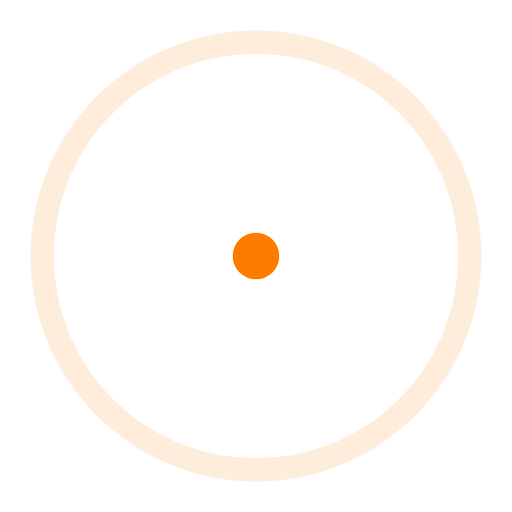
t = 0.00 s
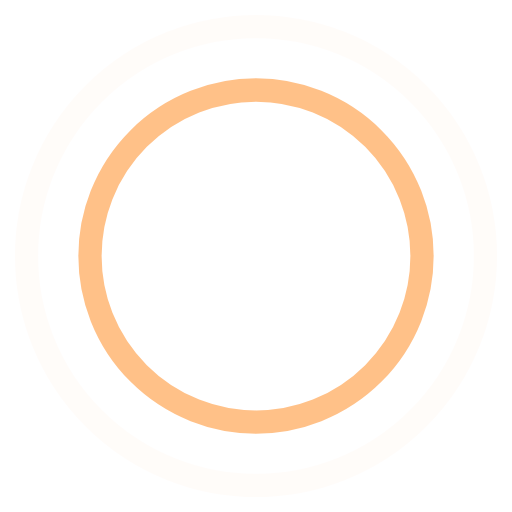
t = 0.45 s
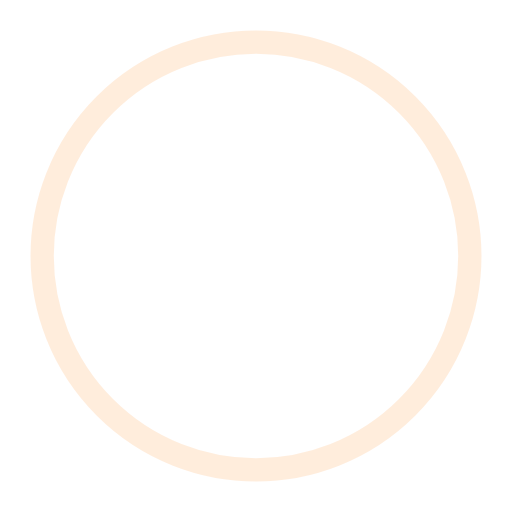
t = 0.90 s
t = 1.35 s: frame unchanged from t = 0.45 s, image omitted

The animated SVG that drew these frames (rendered in a browser with its animation timeline set to each time). Animation: 4 SMIL elements (animate=4); one cycle of 1.80 s, repeats indefinitely.

<svg xmlns="http://www.w3.org/2000/svg" xmlns:xlink="http://www.w3.org/1999/xlink" id="Layer_1" x="0" y="0" version="1.1" viewBox="0 0 44 44" xml:space="preserve" style="enable-background:new 0 0 44 44"><style type="text/css">.st0{fill:none;stroke:#ff7b00;stroke-width:2}</style><g><circle cx="22" cy="22" r="1" class="st0"><animate fill="remove" accumulate="none" additive="replace" attributeName="r" begin="0s" calcMode="spline" dur="1.8s" keySplines="0.165, 0.84, 0.44, 1" keyTimes="0; 1" repeatCount="indefinite" restart="always" values="1; 20"/><animate fill="remove" accumulate="none" additive="replace" attributeName="stroke-opacity" begin="0s" calcMode="spline" dur="1.8s" keySplines="0.3, 0.61, 0.355, 1" keyTimes="0; 1" repeatCount="indefinite" restart="always" values="1; 0"/></circle><circle cx="22" cy="22" r="1" class="st0"><animate fill="remove" accumulate="none" additive="replace" attributeName="r" begin="-0.9s" calcMode="spline" dur="1.8s" keySplines="0.165, 0.84, 0.44, 1" keyTimes="0; 1" repeatCount="indefinite" restart="always" values="1; 20"/><animate fill="remove" accumulate="none" additive="replace" attributeName="stroke-opacity" begin="-0.9s" calcMode="spline" dur="1.8s" keySplines="0.3, 0.61, 0.355, 1" keyTimes="0; 1" repeatCount="indefinite" restart="always" values="1; 0"/></circle></g></svg>